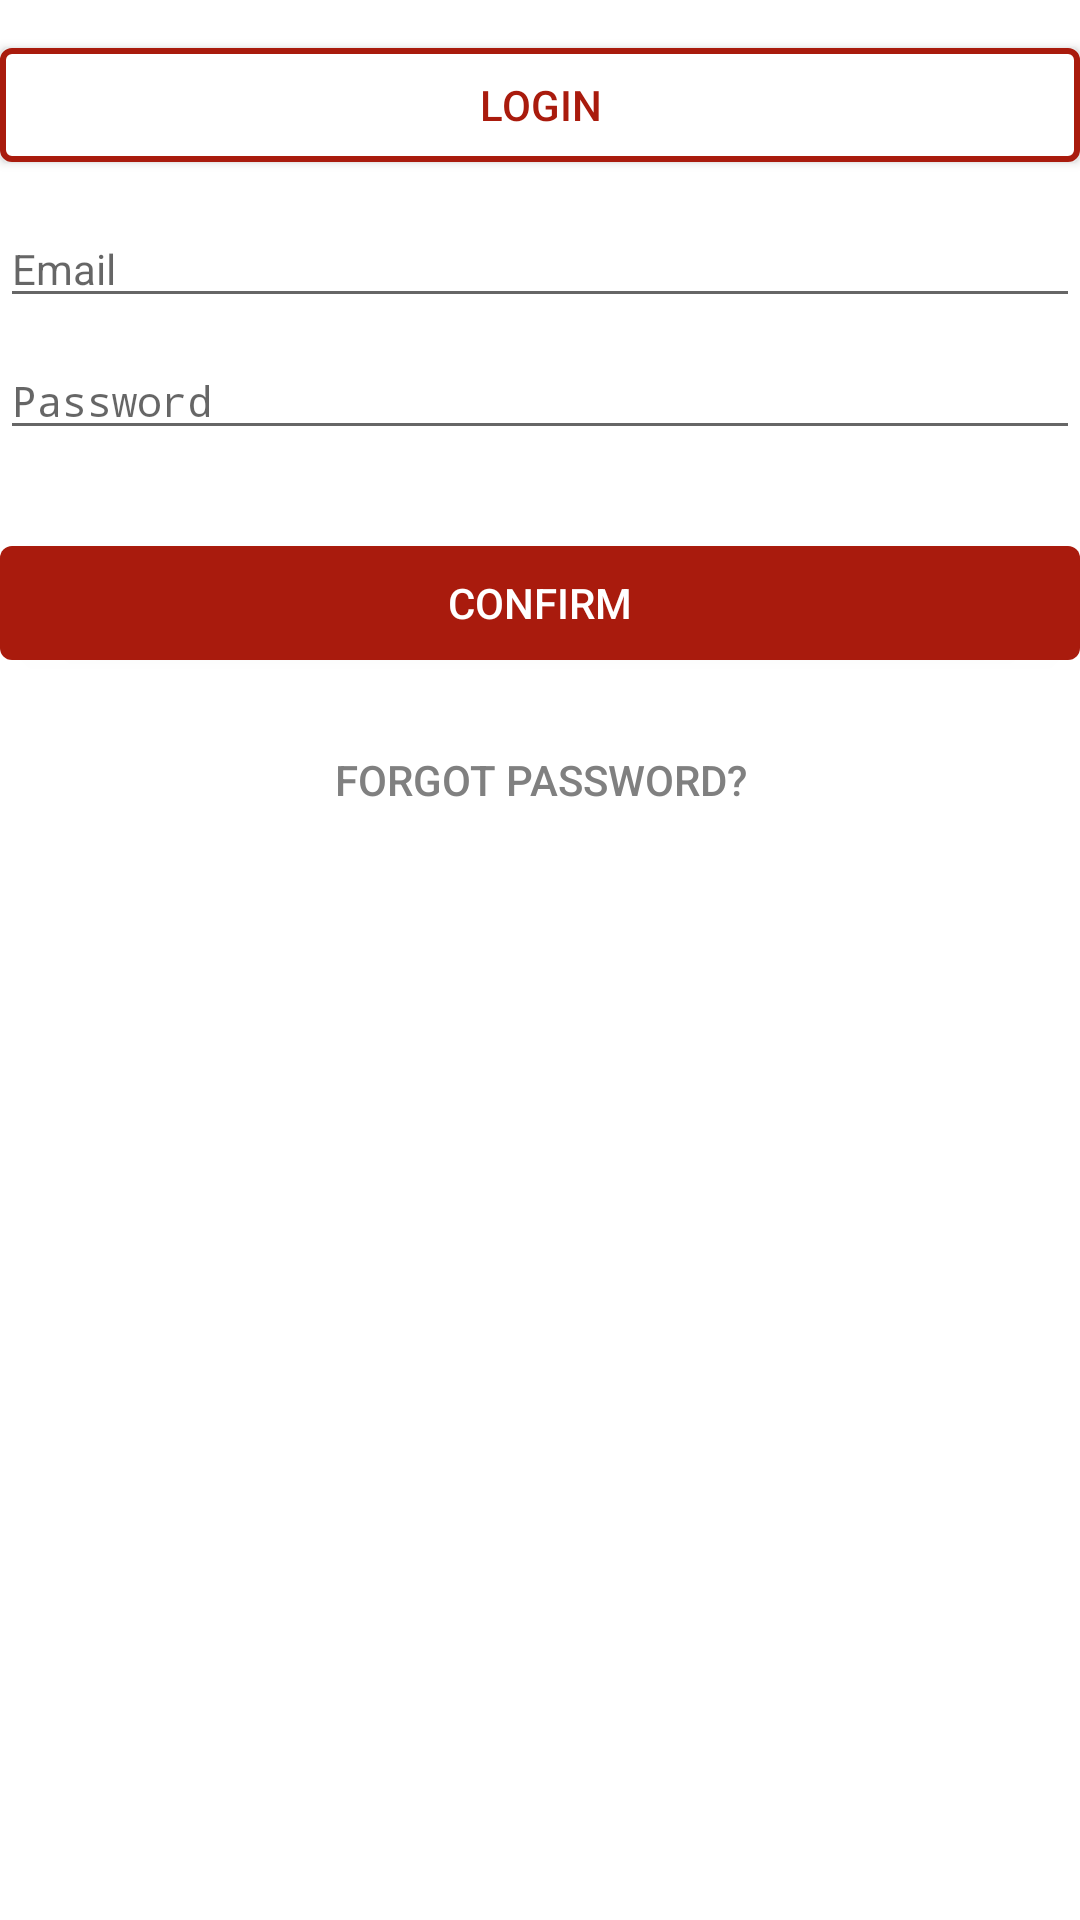

This screen was rendered from an Android layout file. Write that file and the resources it references.
<!-- AndroidManifest.xml: application theme AppTheme -->
<!-- res/layout/login_profile.xml -->
<?xml version="1.0" encoding="utf-8"?>
<LinearLayout xmlns:android="http://schemas.android.com/apk/res/android"
    android:layout_width="match_parent"
    android:layout_height="match_parent"
    android:orientation="vertical"
    android:background="@color/white"
    android:layout_margin="@dimen/activity_vertical_margin">
    
    <Button
        android:clickable="false"
        android:layout_marginTop="16dp"
        android:layout_marginBottom="16dp"
        android:layout_width="match_parent"
        android:layout_height="38dp"
        android:background="@drawable/white_button_shap"
        android:text="@string/login_label"
        android:textColor="@color/colorPrimary"
        />

    <EditText
        android:id="@+id/email_Login_editText"
        android:inputType="textEmailAddress"
        android:layout_width="match_parent"
        android:layout_height="wrap_content"
        android:textSize="14sp"
        android:hint="@string/email_label"/>

    <EditText
        android:id="@+id/password_Login_editText"
        android:inputType="textPassword"
        android:layout_marginTop="8dp"
        android:layout_width="match_parent"
        android:layout_height="wrap_content"
        android:textSize="14sp"
        android:hint="@string/password_label"/>

    <Button
        android:id="@+id/login_button"
        android:layout_marginTop="32dp"
        android:layout_width="match_parent"
        android:layout_height="38dp"
        android:background="@drawable/red_button_shap"
        android:text="@string/confirm_label"
        android:textColor="@color/white"
        />

    <Button
        android:id="@+id/forgot_password_button"
        android:layout_marginTop="16dp"
        android:clickable="false"
        android:layout_width="match_parent"
        android:layout_height="wrap_content"
        android:background="@null"
        android:text="@string/forgot_password_label"
        android:textColor="@color/textColor"
        />
</LinearLayout>
<!-- resources referenced by this layout -->
<resources>
  <color name="colorPrimary">#a91b0d</color>
  <color name="textColor">#808080</color>
  <color name="white">#FFFFFF</color>
  <dimen name="activity_vertical_margin">16dp</dimen>
  <!-- drawable red_button_shap (drawable) -->
  <?xml version="1.0" encoding="utf-8"?>
  <shape xmlns:android="http://schemas.android.com/apk/res/android"
      android:shape="rectangle">
      
      <solid android:color="@color/colorPrimary"/>
      <corners android:radius="4dp"/>
  </shape>
  <!-- drawable white_button_shap (drawable) -->
  <?xml version="1.0" encoding="utf-8"?>
  <shape xmlns:android="http://schemas.android.com/apk/res/android"
      android:shape="rectangle"
      >
      
      <solid android:color="@color/white"
          />
      <stroke
          android:width="2dp"
          android:color="@color/colorPrimary"/>
      <corners android:radius="3dp"
          />
  </shape>
  <string name="confirm_label">Confirm</string>
  <string name="email_label">Email</string>
  <string name="forgot_password_label">Forgot Password?</string>
  <string name="login_label">Login</string>
  <string name="password_label">Password</string>
  <style name="AppTheme" parent="Theme.AppCompat.Light.DarkActionBar">
          <item name="colorPrimary">@color/colorPrimary</item>
          <item name="colorPrimaryDark">@color/colorPrimaryDark</item>
          <item name="colorAccent">@color/colorPrimaryDark</item>
          <item name="windowActionBar">false</item>
          <item name="windowNoTitle">true</item>
      </style>
  <color name="colorPrimaryDark">#730000</color>
</resources>
